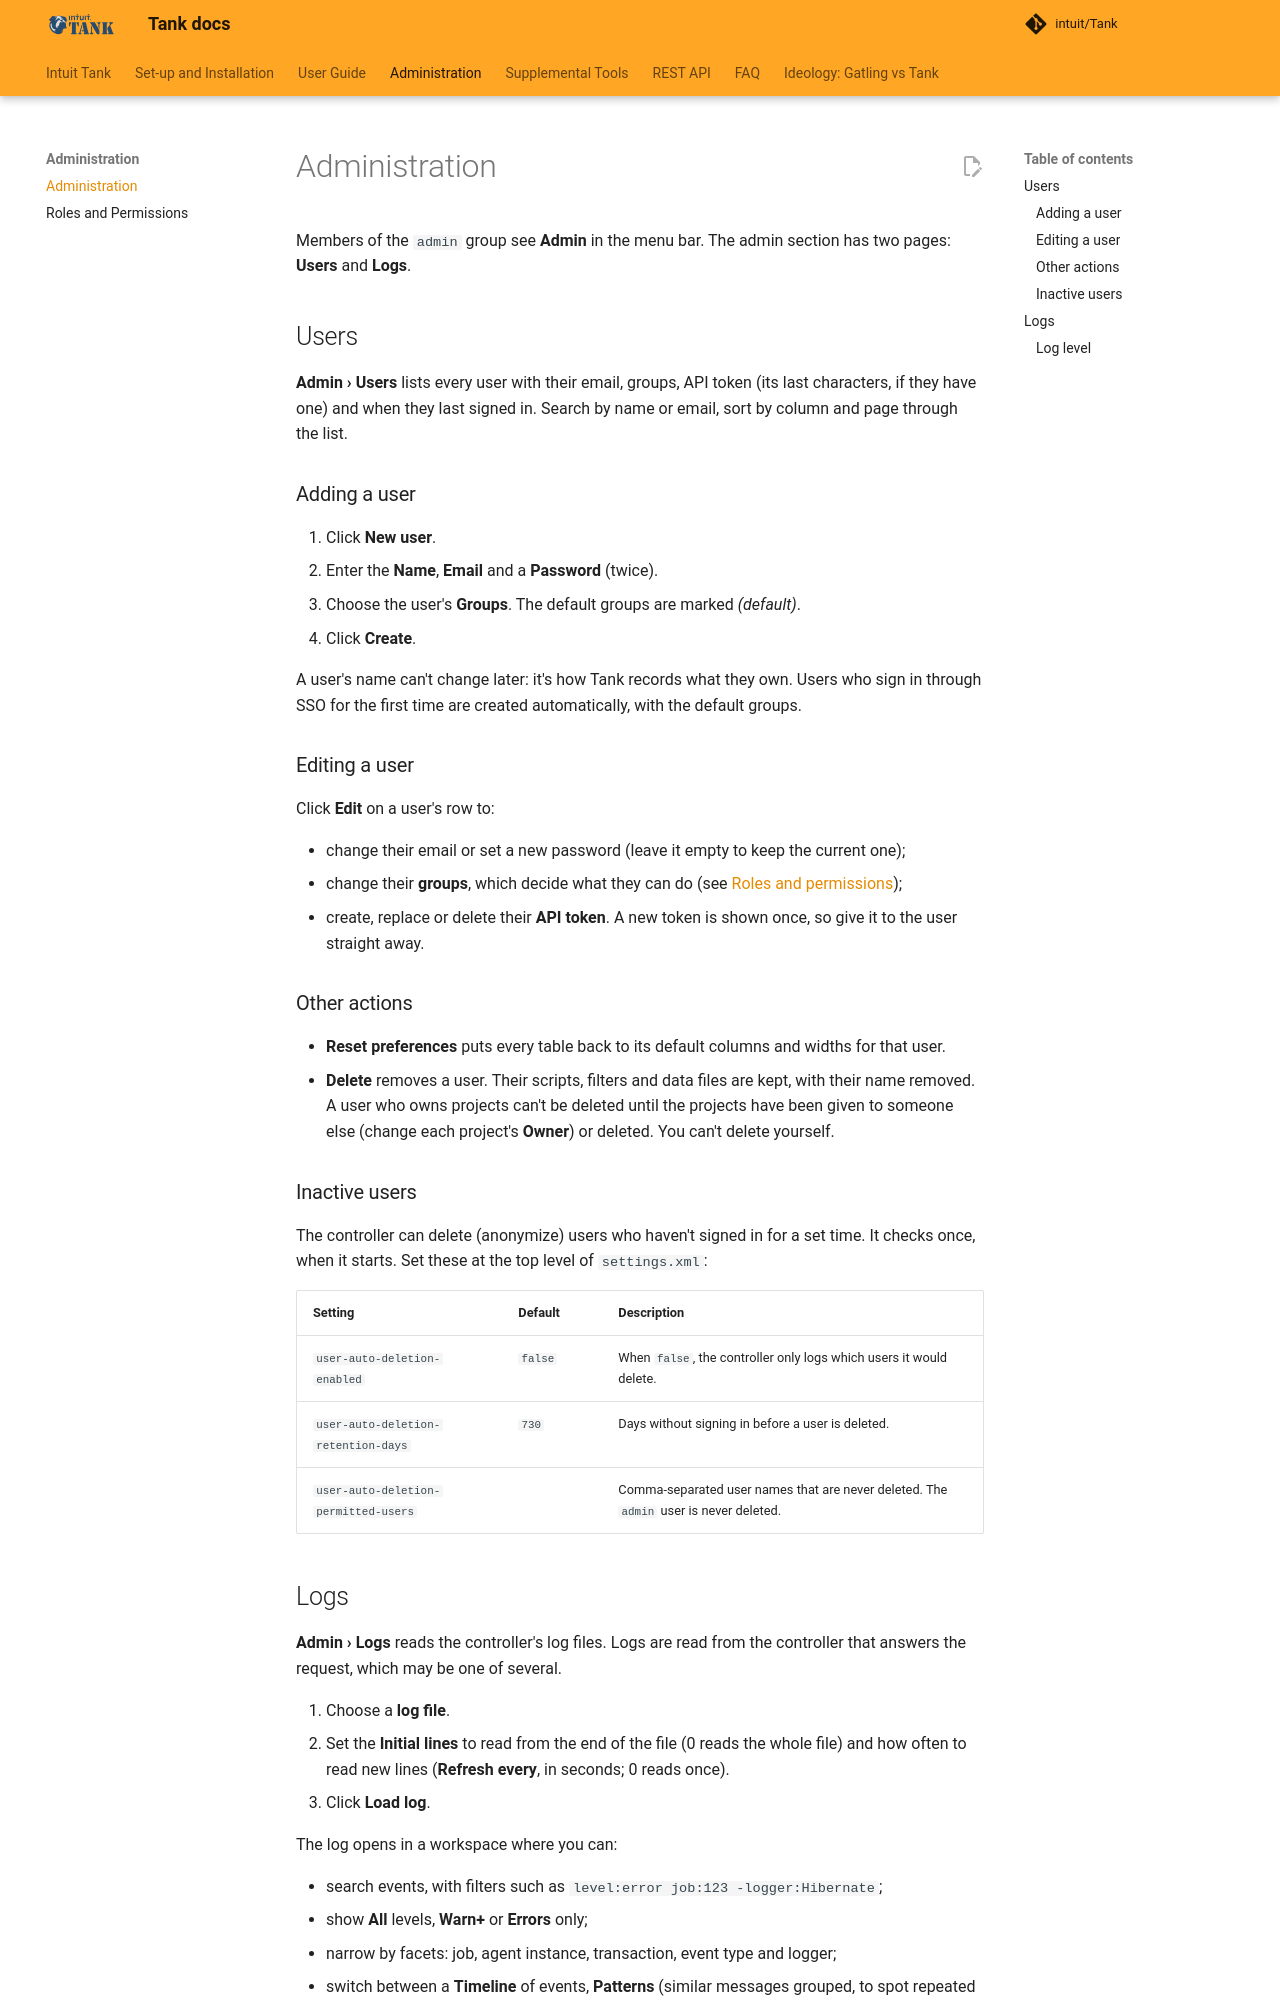

repository: intuit/Tank · page: administration/index.html · generator: mkdocs

# Administration

Members of the `admin` group see **Admin** in the menu bar. The admin section has two pages: **Users** and **Logs**.

## Users

**Admin › Users** lists every user with their email, groups, API token (its last characters, if they have one) and when they last signed in. Search by name or email, sort by column and page through the list.

### Adding a user

1. Click **New user**.
2. Enter the **Name**, **Email** and a **Password** (twice).
3. Choose the user's **Groups**. The default groups are marked *(default)*.
4. Click **Create**.

A user's name can't change later: it's how Tank records what they own. Users who sign in through SSO for the first time are created automatically, with the default groups.

### Editing a user

Click **Edit** on a user's row to:

- change their email or set a new password (leave it empty to keep the current one);
- change their **groups**, which decide what they can do (see [Roles and permissions](roles.md));
- create, replace or delete their **API token**. A new token is shown once, so give it to the user straight away.

### Other actions

- **Reset preferences** puts every table back to its default columns and widths for that user.
- **Delete** removes a user. Their scripts, filters and data files are kept, with their name removed. A user who owns projects can't be deleted until the projects have been given to someone else (change each project's **Owner**) or deleted. You can't delete yourself.

### Inactive users

The controller can delete (anonymize) users who haven't signed in for a set time. It checks once, when it starts. Set these at the top level of `settings.xml`:

| Setting | Default | Description |
| :------ | :------ | :---------- |
| `user-auto-deletion-enabled` | `false` | When `false`, the controller only logs which users it would delete. |
| `user-auto-deletion-retention-days` | `730` | Days without signing in before a user is deleted. |
| `user-auto-deletion-permitted-users` | | Comma-separated user names that are never deleted. The `admin` user is never deleted. |
